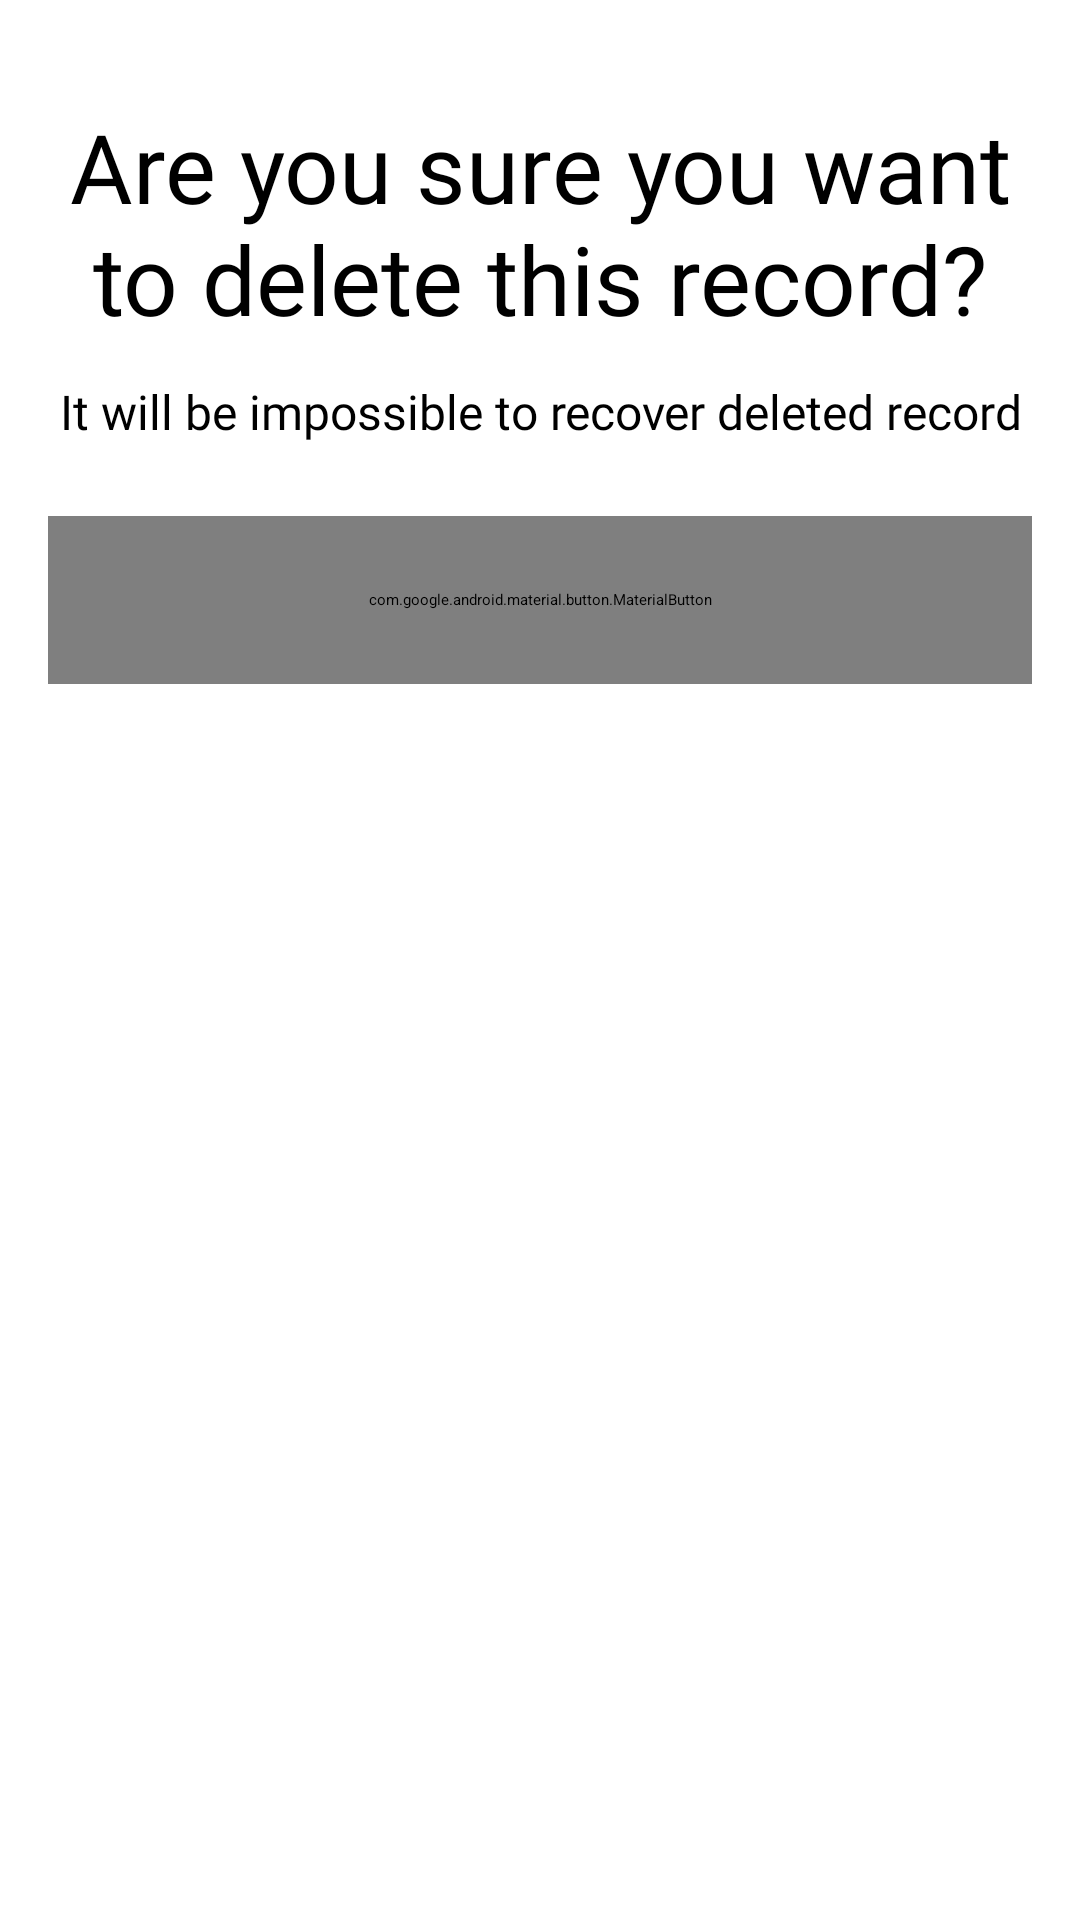

Layout XML and referenced resources for this Android screen:
<!-- AndroidManifest.xml: application theme Theme.Contacts -->
<!-- res/layout/bottom_sheet_delete_user.xml -->
<?xml version="1.0" encoding="utf-8"?>
<androidx.constraintlayout.widget.ConstraintLayout xmlns:android="http://schemas.android.com/apk/res/android"
    xmlns:app="http://schemas.android.com/apk/res-auto"
    android:id="@+id/root_view"
    android:layout_width="match_parent"
    android:layout_height="wrap_content"
    android:background="@drawable/bg_bottom_sheet"
    android:paddingBottom="16dp">

    <com.google.android.material.imageview.ShapeableImageView
        android:id="@+id/indicator"
        android:layout_width="35dp"
        android:layout_height="4dp"
        android:layout_marginTop="4dp"
        android:background="@drawable/swipe_indicator"
        app:layout_constraintEnd_toEndOf="parent"
        app:layout_constraintStart_toStartOf="parent"
        app:layout_constraintTop_toTopOf="parent" />

    <com.google.android.material.textview.MaterialTextView
        android:id="@+id/tv_bsheet_delete_users_title"
        style="@style/SemiboldLightBlack"
        android:layout_width="wrap_content"
        android:layout_height="wrap_content"
        android:layout_marginTop="26dp"
        android:paddingStart="16dp"
        android:paddingEnd="16dp"
        android:text="@string/bsheet_delete_user_title"
        android:textAlignment="center"
        android:textSize="32sp"
        app:layout_constraintEnd_toEndOf="parent"
        app:layout_constraintStart_toStartOf="parent"
        app:layout_constraintTop_toBottomOf="@id/indicator" />

    <com.google.android.material.textview.MaterialTextView
        android:id="@+id/tv_bsheet_delete_users_description"
        style="@style/Medium"
        android:layout_width="wrap_content"
        android:layout_height="wrap_content"
        android:layout_marginHorizontal="16dp"
        android:layout_marginTop="12dp"
        android:paddingStart="16dp"
        android:paddingEnd="16dp"
        android:text="@string/bsheet_delete_user_description"
        android:textAlignment="center"
        android:textSize="16sp"
        app:layout_constraintEnd_toEndOf="parent"
        app:layout_constraintStart_toStartOf="parent"
        app:layout_constraintTop_toBottomOf="@id/tv_bsheet_delete_users_title" />

    <com.google.android.material.button.MaterialButton
        android:id="@+id/btn_delete"
        style="@style/Button.Big"
        android:layout_width="0dp"
        android:layout_height="56dp"
        android:layout_marginHorizontal="16dp"
        android:layout_marginTop="24dp"
        android:text="@string/bsheet_delete_user_button"
        app:layout_constraintEnd_toEndOf="parent"
        app:layout_constraintStart_toStartOf="parent"
        app:layout_constraintTop_toBottomOf="@id/tv_bsheet_delete_users_description" />

</androidx.constraintlayout.widget.ConstraintLayout>
<!-- resources referenced by this layout -->
<resources>
  <string name="bsheet_delete_user_button">Yes, delete</string>
  <string name="bsheet_delete_user_description">It will be impossible to recover deleted record</string>
  <string name="bsheet_delete_user_title">Are you sure you want to delete this record?</string>
  <style name="Button.Big" parent="Button">
          <item name="android:padding">17dp</item>
          <item name="cornerRadius">16dp</item>
          <item name="android:textSize">15sp</item>
      </style>
  <style name="Medium" parent="Text">
          <item name="fontFamily">@font/inter_medium</item>
      </style>
  <style name="SemiboldLightBlack" parent="Text.LightBlack">
          <item name="android:fontFamily">@font/inter_semibold</item>
      </style>
  <style name="Button" parent="Widget.MaterialComponents.Button">
          <item name="android:textAllCaps">false</item>
          <item name="android:letterSpacing">-0.05</item>
          <item name="fontFamily">@font/inter_semibold</item>
          <item name="textAllCaps">false</item>
          <item name="android:textAlignment">center</item>
          <item name="android:insetTop">0dp</item>
          <item name="android:backgroundTint">@color/selector_button</item>
          <item name="android:insetBottom">0dp</item>
          <item name="android:stateListAnimator">@null</item>
          <item name="android:textColor">@color/white</item>
      </style>
  <style name="Text">
          <item name="android:textColor">@color/black</item>
      </style>
  <style name="Text.LightBlack">
          <item name="android:textColor">@color/black_80</item>
      </style>
  <color name="white">#FFFFFF</color>
  <color name="black">#1C1E20</color>
  <color name="black_80">#121212</color>
</resources>
